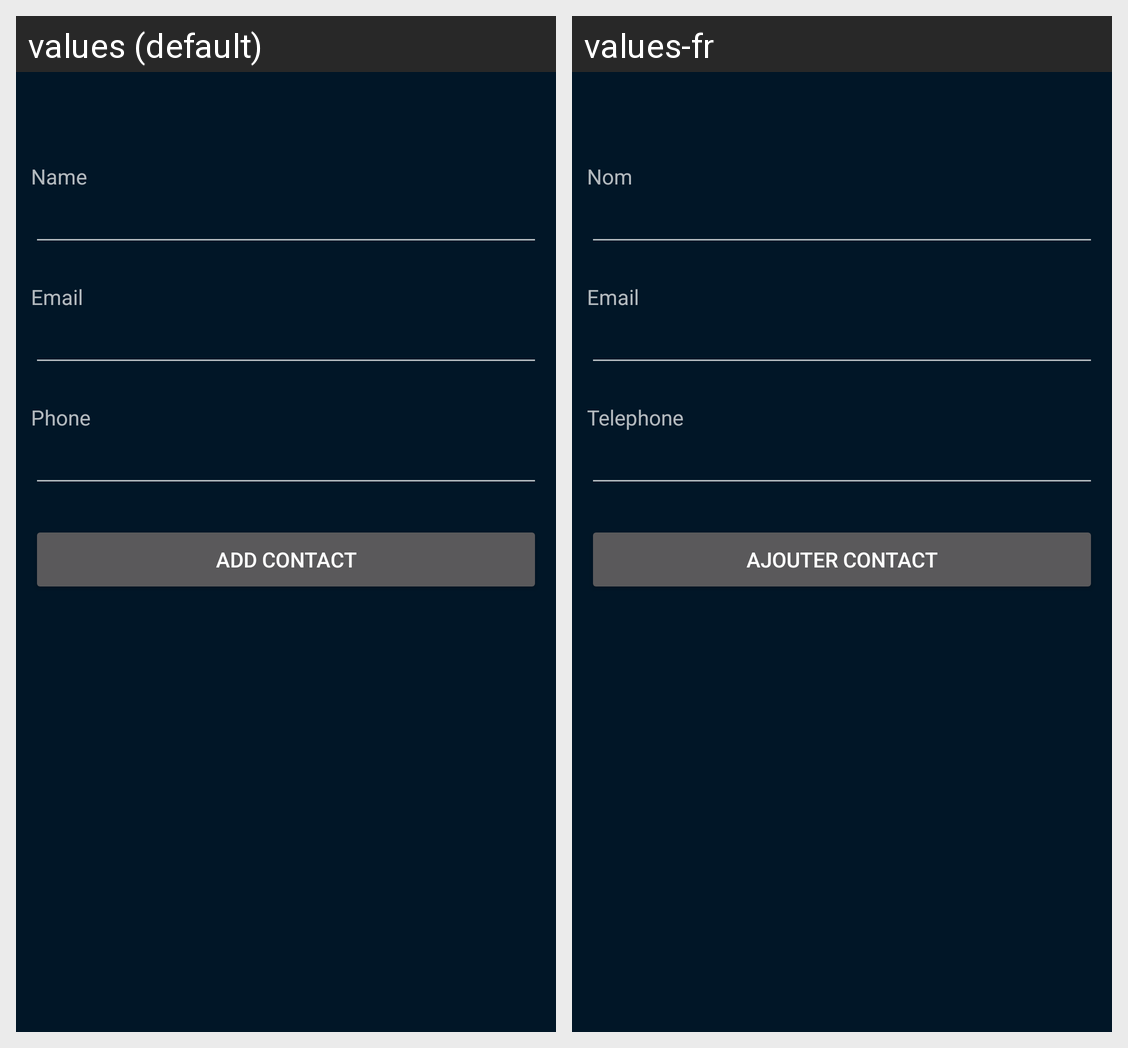

This grid shows one Android layout under two languages. Give, for every string resource on the screen, its name, the default text and each shown locale's text.
Android screen res/layout/activity_create_contact.xml rendered under 2 locales, left to right: values (default), values-fr. Device: Nexus 5 (rendered at 1080×1920; each locale shown at half size, 540×960, under a caption strip naming it); theme AppTheme.
Strings drawn on this screen, with the default value and each locale's value (text and hints the layout hard-codes, and strings that could not be matched under every locale, appear in the picture but are not listed):

name
  values: Name
  values-fr: Nom

email
  values: Email
  values-fr: Email

phone
  values: Phone
  values-fr: Telephone

addContact
  values: Add contact
  values-fr: Ajouter contact
